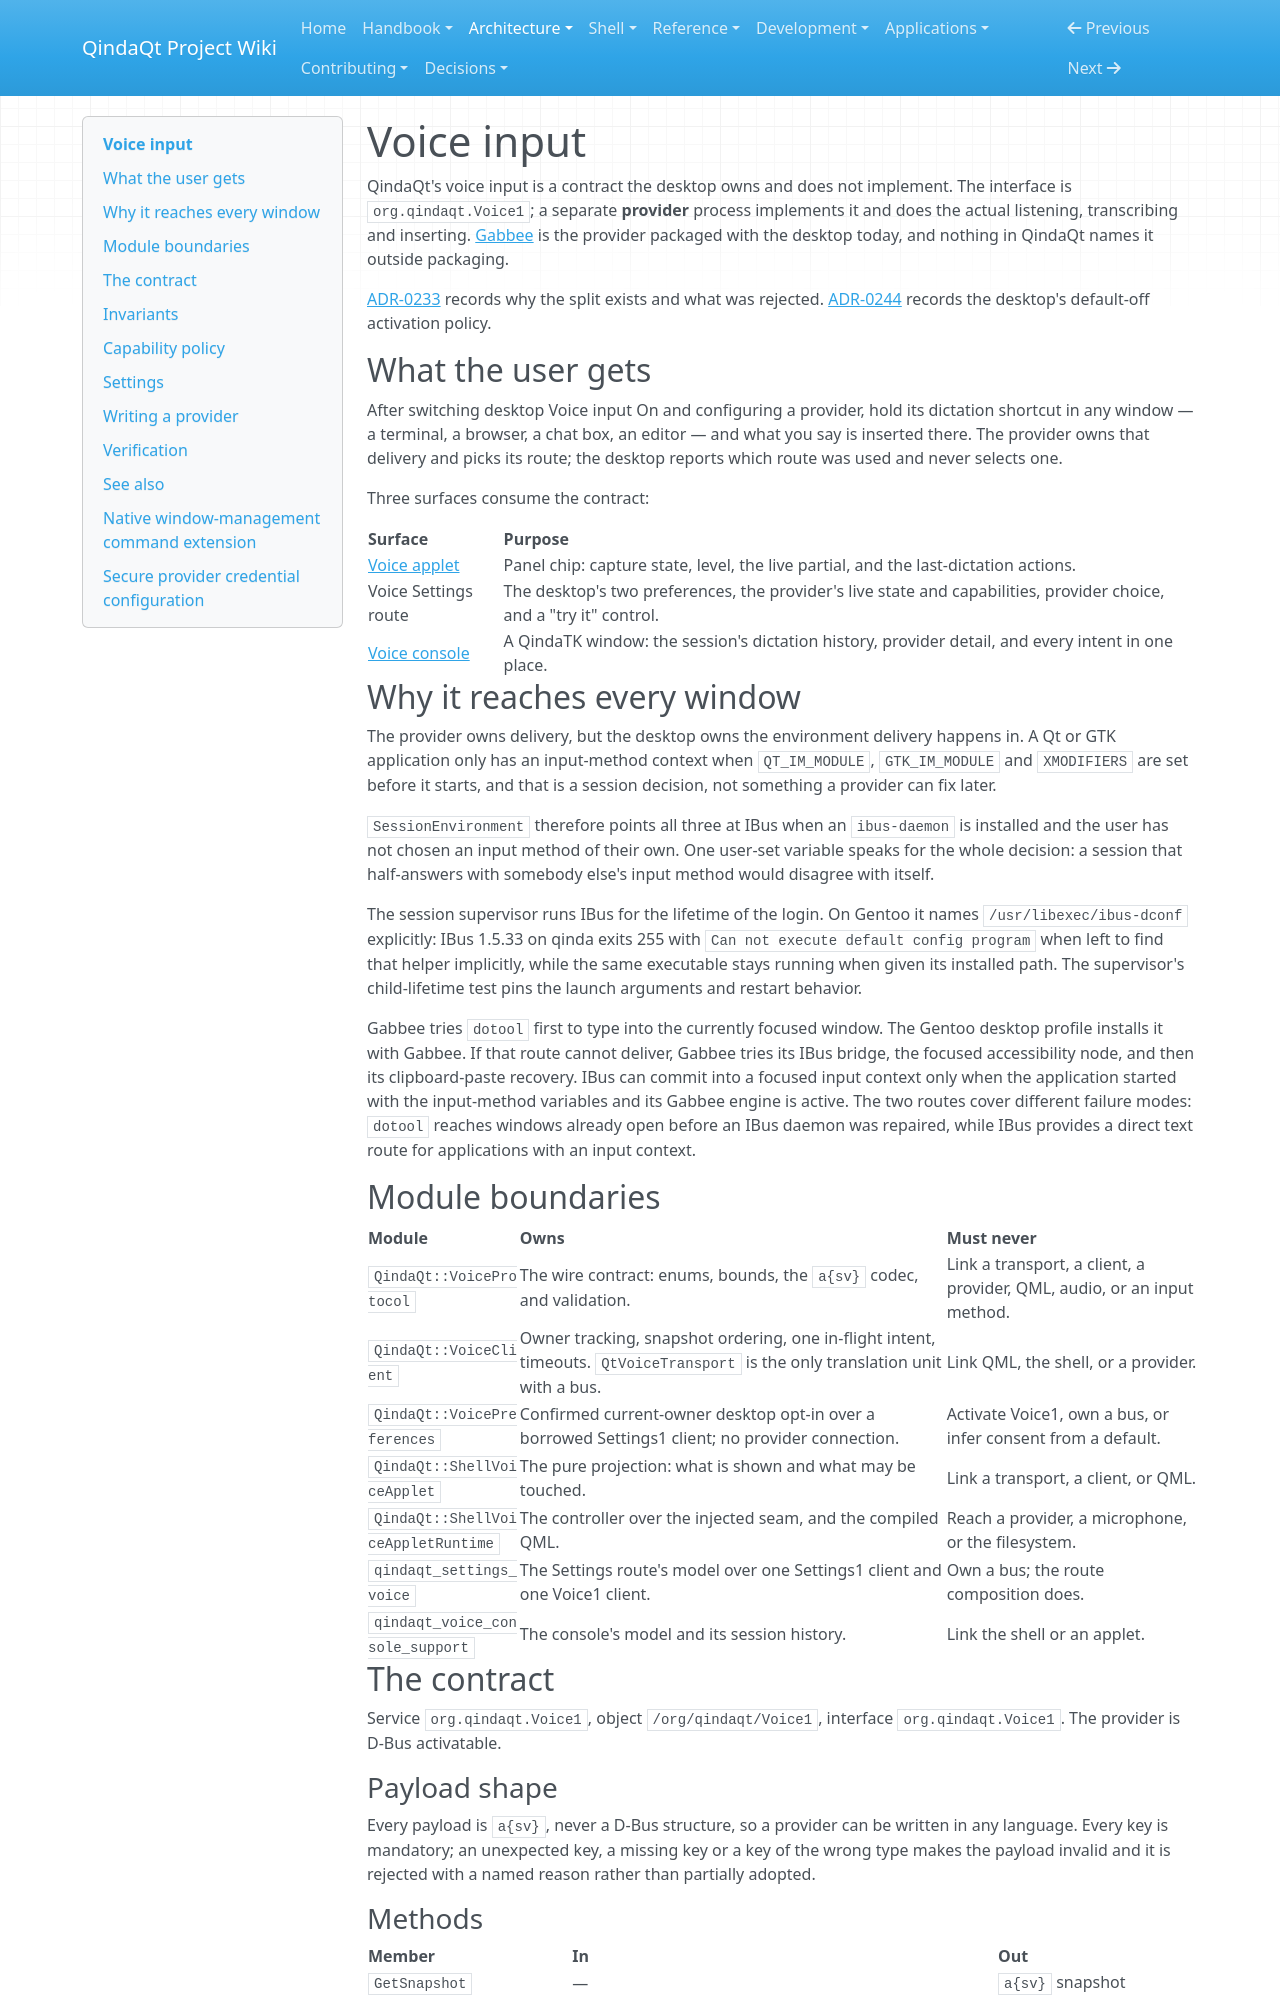

repository: Es00bac/QindaQt · page: architecture/voice-input.html · generator: mkdocs

# Voice input

QindaQt's voice input is a contract the desktop owns and does not implement.
The interface is `org.qindaqt.Voice1`; a separate **provider** process
implements it and does the actual listening, transcribing and inserting.
[Gabbee](https://github.com/cabewse/gabbee) is the provider packaged with the
desktop today, and nothing in QindaQt names it outside packaging.

[ADR-0233](../adr/0233-own-voice-input-as-a-contract-not-an-implementation.md)
records why the split exists and what was rejected.
[ADR-0244](../adr/0244-gate-desktop-voice-use-on-confirmed-settings.md)
records the desktop's default-off activation policy.

## What the user gets

After switching desktop Voice input On and configuring a provider, hold its
dictation shortcut in any window — a terminal, a browser, a chat box, an
editor — and what you say is inserted there. The provider owns that delivery
and picks its route; the desktop reports which route was used and never selects
one.

Three surfaces consume the contract:

| Surface | Purpose |
| --- | --- |
| [Voice applet](../shell/voice-applet.md) | Panel chip: capture state, level, the live partial, and the last-dictation actions. |
| Voice Settings route | The desktop's two preferences, the provider's live state and capabilities, provider choice, and a "try it" control. |
| [Voice console](../apps/voice.md) | A QindaTK window: the session's dictation history, provider detail, and every intent in one place. |

## Why it reaches every window

The provider owns delivery, but the desktop owns the environment delivery
happens in. A Qt or GTK application only has an input-method context when
`QT_IM_MODULE`, `GTK_IM_MODULE` and `XMODIFIERS` are set before it starts, and
that is a session decision, not something a provider can fix later.

`SessionEnvironment` therefore points all three at IBus when an
`ibus-daemon` is installed and the user has not chosen an input method of
their own. One user-set variable speaks for the whole decision: a session that
half-answers with somebody else's input method would disagree with itself.

The session supervisor runs IBus for the lifetime of the login. On Gentoo it
names `/usr/libexec/ibus-dconf` explicitly: IBus 1.5.33 on qinda exits 255
with `Can not execute default config program` when left to find that helper
implicitly, while the same executable stays running when given its installed
path. The supervisor's child-lifetime test pins the launch arguments and
restart behavior.

Gabbee tries `dotool` first to type into the currently focused window. The
Gentoo desktop profile installs it with Gabbee. If that route cannot deliver,
Gabbee tries its IBus bridge, the focused accessibility node, and then its
clipboard-paste recovery. IBus can commit into a focused input context only
when the application started with the input-method variables and its Gabbee
engine is active. The two routes cover different failure modes: `dotool`
reaches windows already open before an IBus daemon was repaired, while IBus
provides a direct text route for applications with an input context.

## Module boundaries

| Module | Owns | Must never |
| --- | --- | --- |
| `QindaQt::VoiceProtocol` | The wire contract: enums, bounds, the `a{sv}` codec, and validation. | Link a transport, a client, a provider, QML, audio, or an input method. |
| `QindaQt::VoiceClient` | Owner tracking, snapshot ordering, one in-flight intent, timeouts. `QtVoiceTransport` is the only translation unit with a bus. | Link QML, the shell, or a provider. |
| `QindaQt::VoicePreferences` | Confirmed current-owner desktop opt-in over a borrowed Settings1 client; no provider connection. | Activate Voice1, own a bus, or infer consent from a default. |
| `QindaQt::ShellVoiceApplet` | The pure projection: what is shown and what may be touched. | Link a transport, a client, or QML. |
| `QindaQt::ShellVoiceAppletRuntime` | The controller over the injected seam, and the compiled QML. | Reach a provider, a microphone, or the filesystem. |
| `qindaqt_settings_voice` | The Settings route's model over one Settings1 client and one Voice1 client. | Own a bus; the route composition does. |
| `qindaqt_voice_console_support` | The console's model and its session history. | Link the shell or an applet. |

## The contract

Service `org.qindaqt.Voice1`, object `/org/qindaqt/Voice1`, interface
`org.qindaqt.Voice1`. The provider is D-Bus activatable.

### Payload shape

Every payload is `a{sv}`, never a D-Bus structure, so a provider can be written
in any language. Every key is mandatory; an unexpected key, a missing key or a
key of the wrong type makes the payload invalid and it is rejected with a named
reason rather than partially adopted.
